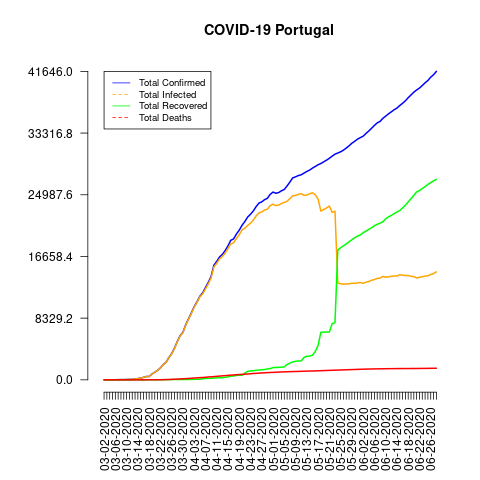

Data behind this chart, as committed beside it:
date, total_confirmed, total_deaths, total_recovered, total_infected, mortality_rate, recovery_rate, daily_growth_rate
03-02-2020, 2, 0, 0, 2, 0.0, 0.0, 1
03-03-2020, 2, 0, 0, 2, 0.0, 0.0, 1.0
03-04-2020, 5, 0, 0, 5, 0.0, 0.0, 2.5
03-05-2020, 8, 0, 0, 8, 0.0, 0.0, 1.6
03-06-2020, 13, 0, 0, 13, 0.0, 0.0, 1.625
03-07-2020, 20, 0, 0, 20, 0.0, 0.0, 1.538
03-08-2020, 30, 0, 0, 30, 0.0, 0.0, 1.5
03-09-2020, 30, 0, 0, 30, 0.0, 0.0, 1.0
03-10-2020, 41, 0, 0, 41, 0.0, 0.0, 1.367
03-11-2020, 59, 0, 0, 59, 0.0, 0.0, 1.439
03-12-2020, 59, 0, 0, 59, 0.0, 0.0, 1.0
03-13-2020, 112, 0, 1, 111, 0.0, 0.89, 1.898
03-14-2020, 169, 0, 2, 167, 0.0, 1.18, 1.509
03-15-2020, 245, 0, 2, 243, 0.0, 0.82, 1.45
03-16-2020, 331, 0, 3, 328, 0.0, 0.91, 1.351
03-17-2020, 448, 1, 3, 445, 0.22, 0.67, 1.353
03-18-2020, 448, 2, 3, 445, 0.45, 0.67, 1.0
03-19-2020, 785, 3, 3, 782, 0.38, 0.38, 1.752
03-20-2020, 1020, 6, 5, 1015, 0.59, 0.49, 1.299
03-21-2020, 1280, 12, 5, 1275, 0.94, 0.39, 1.255
03-22-2020, 1600, 14, 5, 1595, 0.88, 0.31, 1.25
03-23-2020, 2060, 23, 14, 2046, 1.12, 0.68, 1.288
03-24-2020, 2362, 33, 22, 2340, 1.4, 0.93, 1.147
03-25-2020, 2995, 43, 22, 2973, 1.44, 0.73, 1.268
03-26-2020, 3544, 60, 43, 3501, 1.69, 1.21, 1.183
03-27-2020, 4268, 76, 43, 4225, 1.78, 1.01, 1.204
03-28-2020, 5170, 100, 43, 5127, 1.93, 0.83, 1.211
03-29-2020, 5962, 119, 43, 5919, 2.0, 0.72, 1.153
03-30-2020, 6408, 140, 43, 6365, 2.18, 0.67, 1.075
03-31-2020, 7443, 160, 43, 7400, 2.15, 0.58, 1.162
04-01-2020, 8251, 187, 43, 8208, 2.27, 0.52, 1.109
04-02-2020, 9034, 209, 68, 8966, 2.31, 0.75, 1.095
04-03-2020, 9886, 246, 68, 9818, 2.49, 0.69, 1.094
04-04-2020, 10524, 266, 75, 10449, 2.53, 0.71, 1.065
04-05-2020, 11278, 295, 75, 11203, 2.62, 0.67, 1.072
04-06-2020, 11730, 311, 140, 11590, 2.65, 1.19, 1.04
04-07-2020, 12442, 345, 184, 12258, 2.77, 1.48, 1.061
04-08-2020, 13141, 380, 196, 12945, 2.89, 1.49, 1.056
04-09-2020, 13956, 409, 205, 13751, 2.93, 1.47, 1.062
04-10-2020, 15472, 435, 233, 15239, 2.81, 1.51, 1.109
04-11-2020, 15987, 470, 266, 15721, 2.94, 1.66, 1.033
04-12-2020, 16585, 504, 277, 16308, 3.04, 1.67, 1.037
04-13-2020, 16934, 535, 277, 16657, 3.16, 1.64, 1.021
04-14-2020, 17448, 567, 347, 17101, 3.25, 1.99, 1.03
04-15-2020, 18091, 599, 383, 17708, 3.31, 2.12, 1.037
04-16-2020, 18841, 629, 493, 18348, 3.34, 2.62, 1.041
04-17-2020, 19022, 657, 519, 18503, 3.45, 2.73, 1.01
04-18-2020, 19685, 687, 610, 19075, 3.49, 3.1, 1.035
04-19-2020, 20206, 714, 610, 19596, 3.53, 3.02, 1.026
04-20-2020, 20863, 735, 610, 20253, 3.52, 2.92, 1.033
04-21-2020, 21379, 762, 917, 20462, 3.56, 4.29, 1.025
04-22-2020, 21982, 785, 1143, 20839, 3.57, 5.2, 1.028
04-23-2020, 22353, 820, 1201, 21152, 3.67, 5.37, 1.017
04-24-2020, 22797, 854, 1228, 21569, 3.75, 5.39, 1.02
04-25-2020, 23392, 880, 1277, 22115, 3.76, 5.46, 1.026
04-26-2020, 23864, 903, 1329, 22535, 3.78, 5.57, 1.02
04-27-2020, 24027, 928, 1357, 22670, 3.86, 5.65, 1.007
04-28-2020, 24322, 948, 1389, 22933, 3.9, 5.71, 1.012
04-29-2020, 24505, 973, 1470, 23035, 3.97, 6.0, 1.008
04-30-2020, 25045, 989, 1519, 23526, 3.95, 6.07, 1.022
... 59 more rows
